Run: headless pygame with SDL's dummy video driver; simulated clock (each Clock.tick advances the game by its frame time, no real sleeping); random seed 0; keys injected as events and as key.get_pressed() state; no mouse input.
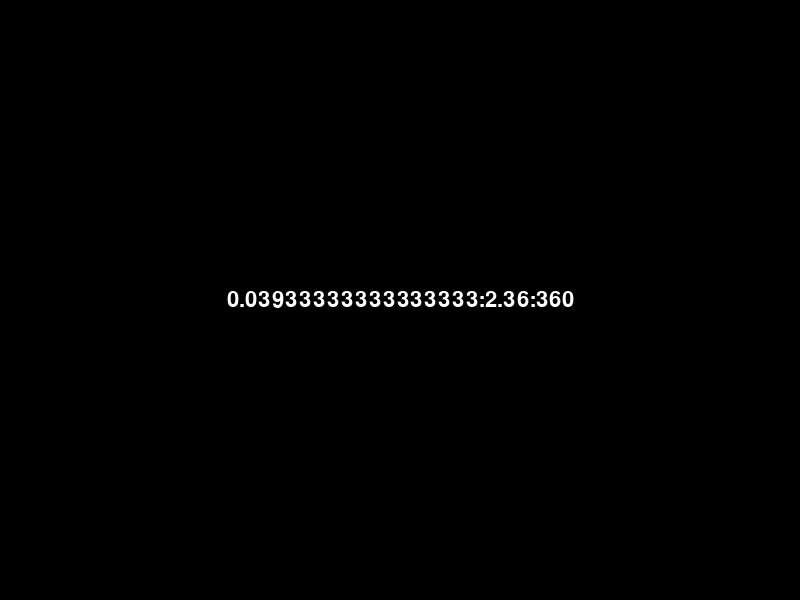
Frame 1 of 4 · flips 1–60 · no input
Frame 2 of 4 · flips 61–180 · tapped SPACE, RETURN · held RIGHT (→), D · screen unchanged from frame 1, image omitted
Frame 3 of 4 · flips 181–300 · held DOWN (↓), S · screen unchanged from frame 2, image omitted
Frame 4 of 4 · flips 301–420 · held LEFT (←), A, UP (↑), W · screen unchanged from frame 3, image omitted

The pygame program that drew these frames:

import pygame

pygame.init()

screen = pygame.display.set_mode( (800,600) )

font = pygame.font.SysFont(None, 32)

clock = pygame.time.Clock()

start_time = pygame.time.get_ticks() 

paused  = False
running = True
while running:

    for event in pygame.event.get():
        if event.type == pygame.QUIT:
            running = False

        if event.type == pygame.KEYDOWN:
            if event.key == pygame.K_ESCAPE:
                running = False

            if event.key == pygame.K_SPACE:
                paused = not paused

    if not paused:
        counting_time = pygame.time.get_ticks() - start_time

        # change milliseconds into minutes, seconds, milliseconds
        counting_minutes = str(counting_time/60000).zfill(2)
        counting_seconds = str( (counting_time%60000)/1000 ).zfill(2)
        counting_millisecond = str(counting_time%1000).zfill(3)

        counting_string = "%s:%s:%s" % (counting_minutes, counting_seconds, counting_millisecond)

        counting_text = font.render(str(counting_string), 1, (255,255,255))
        counting_rect = counting_text.get_rect(center = screen.get_rect().center)

    screen.fill( (0,0,0) )
    screen.blit(counting_text, counting_rect)

    pygame.display.update()

    clock.tick(25)
